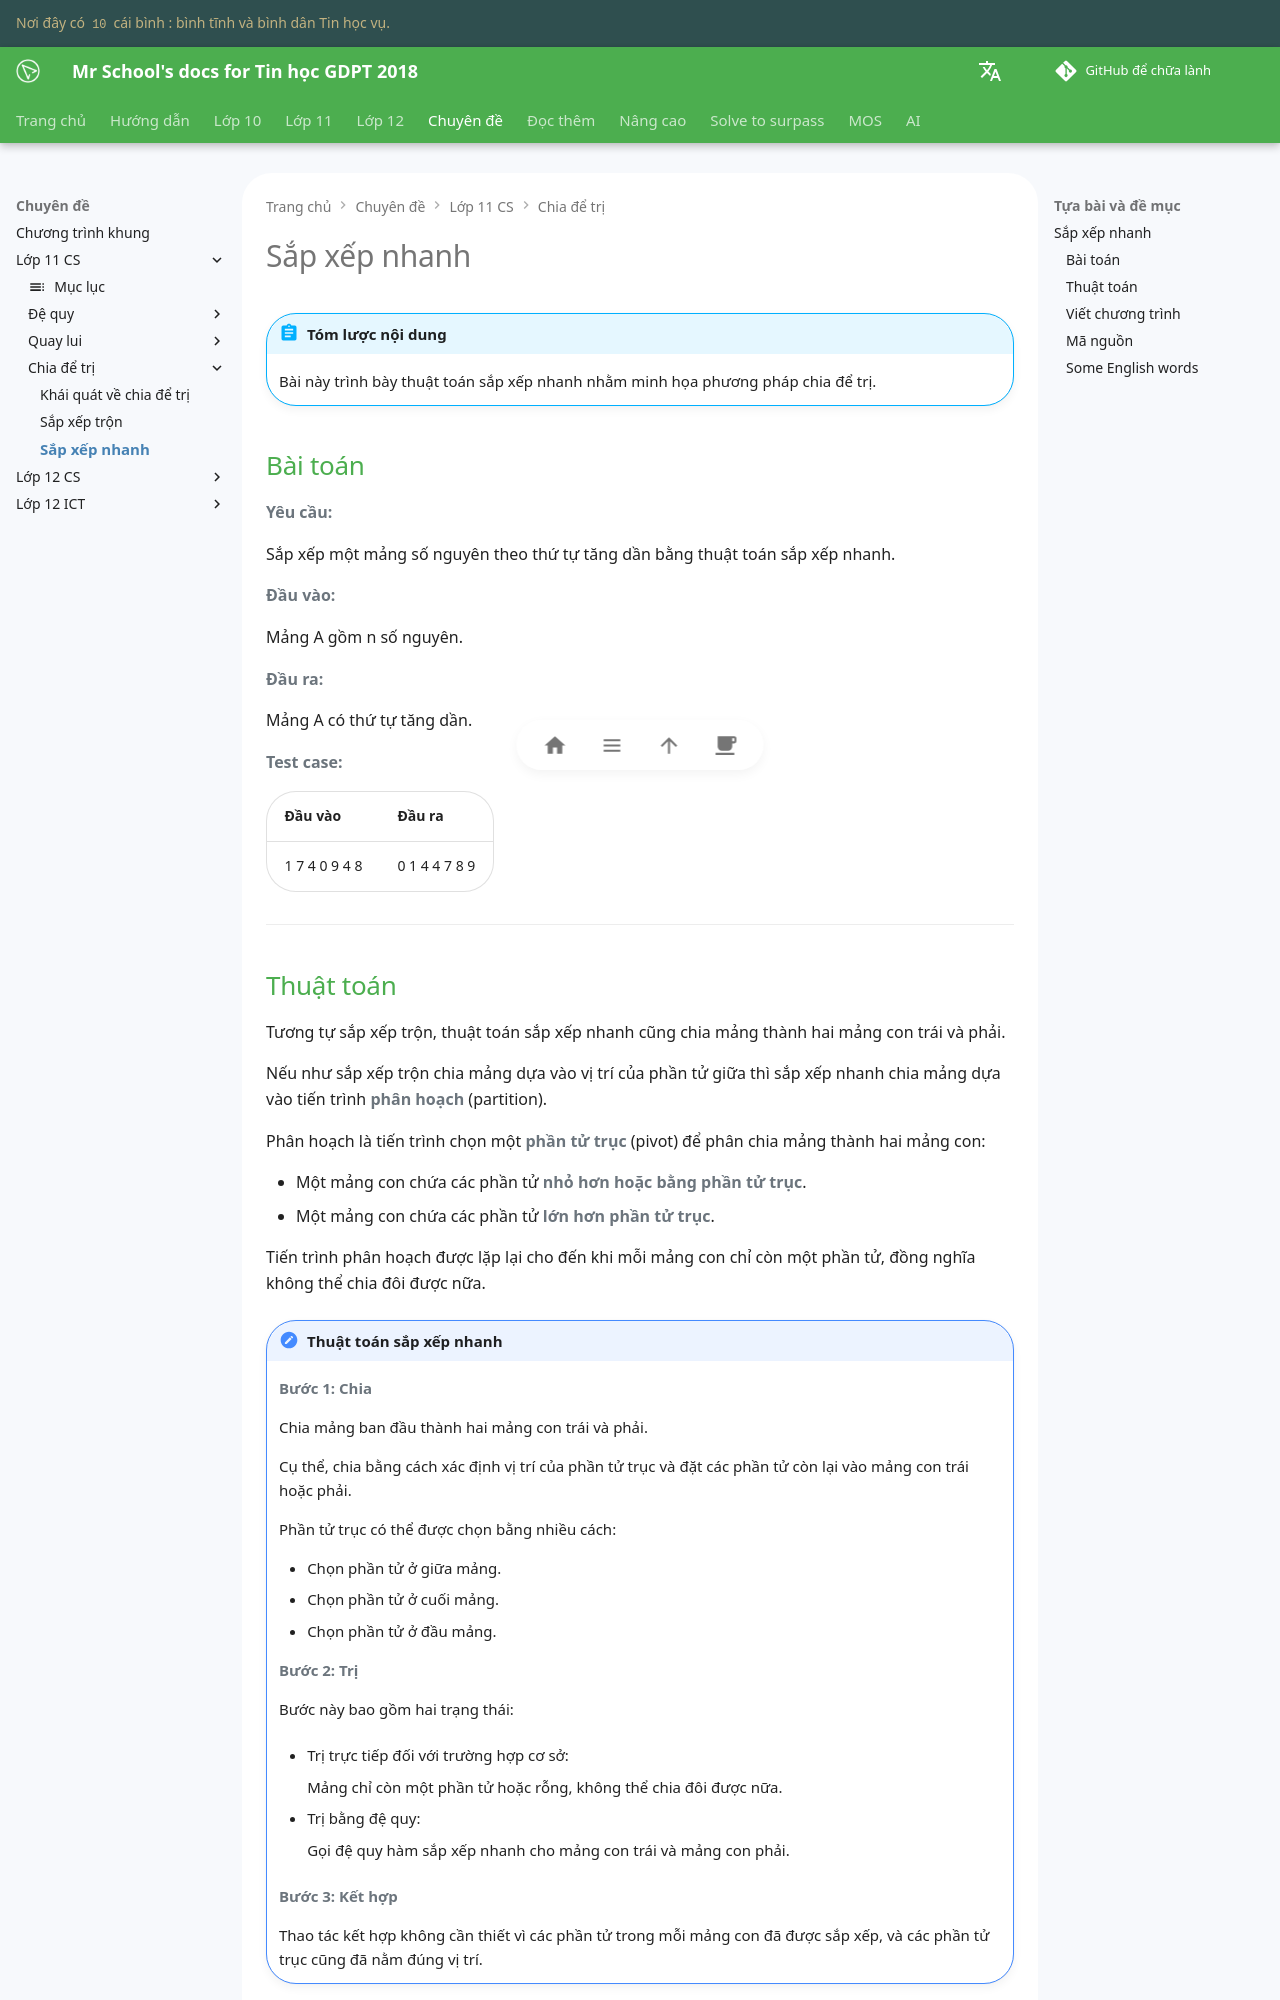

repository: vtchitruong/vtchitruong.github.io · page: special-topics/g11-cs/divide-and-conquer-quick-sort/index.html · generator: mkdocs

# Sắp xếp nhanh

!!! abstract "Tóm lược nội dung"

    Bài này trình bày thuật toán sắp xếp nhanh nhằm minh họa phương pháp chia để trị.

## Bài toán

**Yêu cầu:**

Sắp xếp một mảng số nguyên theo thứ tự tăng dần bằng thuật toán sắp xếp nhanh.

**Đầu vào:**

Mảng A gồm n số nguyên.

**Đầu ra:**

Mảng A có thứ tự tăng dần.

**Test case:**

| Đầu vào | Đầu ra |
| --- | --- |
| 1 7 4 0 9 4 8 | 0 1 4 4 7 8 9 |

---
